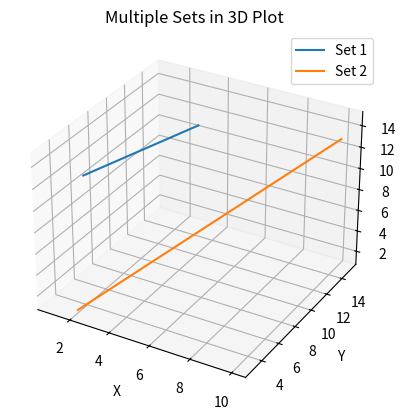

Write the Python code that produced this figure.

import numpy 

dimensions = 4

all_possible_directions = numpy.stack(
numpy.meshgrid(*([-1, 0, 1],) * dimensions), -1
).reshape(-1, dimensions)


#a = numpy.meshgrid(*([-1, 0, 1],) * dimensions)
#b = numpy.meshgrid(([-1, 0, 1], [-1, 0, 1], [-1, 0, 1]))
#print(a)
#print(b)
#c = *([-1, 0, 1],) * dimensions
#print(c)

print(all_possible_directions)

###############

#all possible direction (3D)
'''
[[-1 -1 -1]
[-1 -1  0]
[-1 -1  1]
[-1  0 -1]
[-1  0  0]
[-1  0  1]
[-1  1 -1]
[-1  1  0]
[-1  1  1]
[ 0 -1 -1]
[ 0 -1  0]
[ 0 -1  1]
[ 0  0 -1]
[ 0  0  0]
[ 0  0  1]
[ 0  1 -1]
[ 0  1  0]
[ 0  1  1]
[ 1 -1 -1]
[ 1 -1  0]
[ 1 -1  1]
[ 1  0 -1]
[ 1  0  0]
[ 1  0  1]
[ 1  1 -1]
[ 1  1  0]
[ 1  1  1]]

'''
###############

import numpy as np
import matplotlib.pyplot as plt
from mpl_toolkits.mplot3d import Axes3D

# Define the coordinates for Set 1
x1 = np.array([1, 2, 3, 4, 5])
y1 = np.array([6, 7, 8, 9, 10])
z1 = np.array([11, 12, 13, 14, 15])

# Define the coordinates for Set 2
x2 = np.array([2, 4, 6, 8, 10])
y2 = np.array([3, 6, 9, 12, 15])
z2 = np.array([1, 4, 7, 10, 13])

fig = plt.figure()
ax = fig.add_subplot(111, projection='3d')

# Plot Set 1
ax.plot(x1, y1, z1, '-', label='Set 1')
# Plot Set 2
ax.plot(x2, y2, z2, '-', label='Set 2')

ax.set_xlabel('X')
ax.set_ylabel('Y')
ax.set_zlabel('Z')

plt.title('Multiple Sets in 3D Plot')
plt.legend()
plt.show()